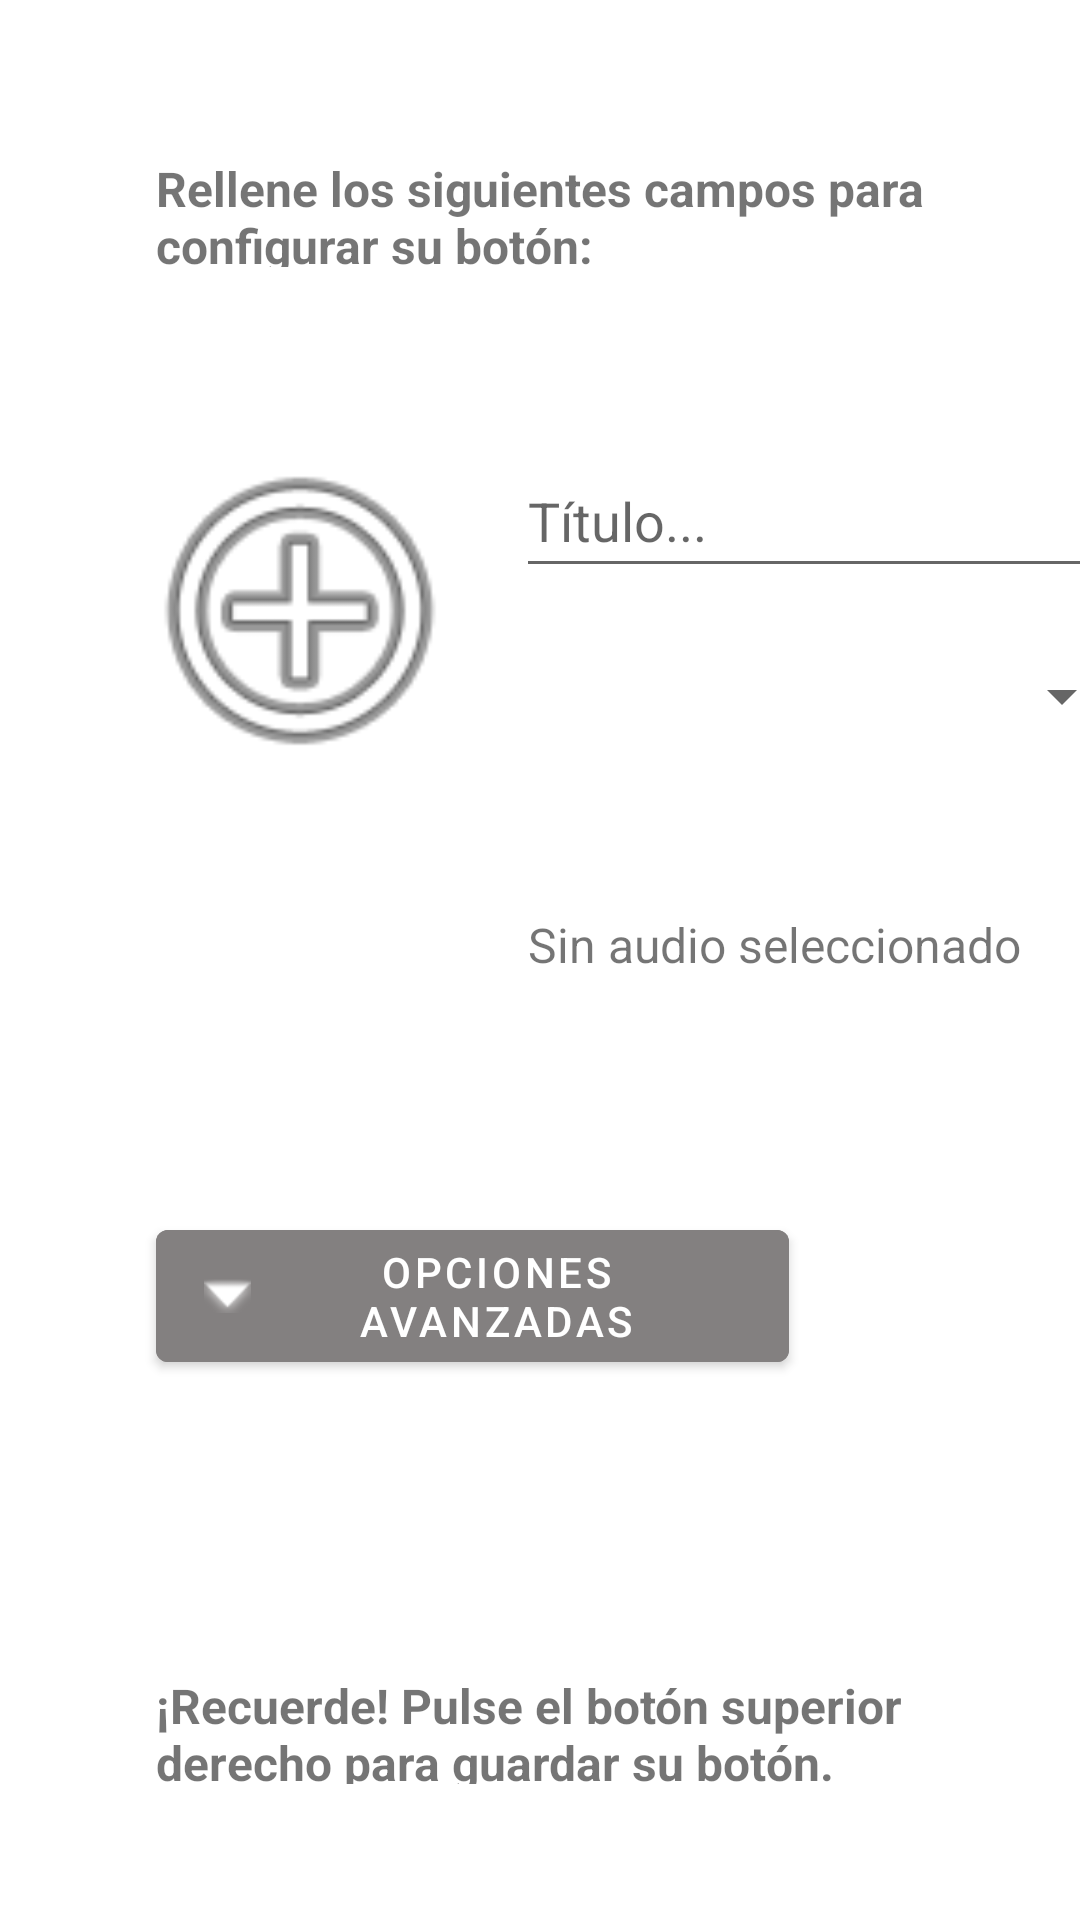

Write the Android layout XML for this screen, with the resource values it uses.
<!-- AndroidManifest.xml: application theme Theme.HumanTechnologyProject -->
<!-- res/layout/content_main2.xml -->
<?xml version="1.0" encoding="utf-8"?>
<androidx.constraintlayout.widget.ConstraintLayout xmlns:android="http://schemas.android.com/apk/res/android"
    xmlns:app="http://schemas.android.com/apk/res-auto"
    xmlns:tools="http://schemas.android.com/tools"
    android:id="@+id/bAvanzadas"
    android:layout_width="match_parent"
    android:layout_height="match_parent"
    app:layout_behavior="@string/appbar_scrolling_view_behavior">

    <TextView
        android:id="@+id/instruccion"
        android:layout_width="323dp"
        android:layout_height="37dp"
        android:layout_marginStart="52dp"
        android:layout_marginTop="52dp"
        android:text="@string/instruccionesConfig"
        android:textSize="16sp"
        android:textStyle="bold"
        app:layout_constraintStart_toStartOf="parent"
        app:layout_constraintTop_toTopOf="parent" />

    <TextView
        android:id="@+id/instruccion2"
        android:layout_width="304dp"
        android:layout_height="37dp"
        android:layout_marginStart="52dp"
        android:text="@string/recuerde"
        android:textSize="16sp"
        android:textStyle="bold"
        app:layout_constraintBottom_toBottomOf="parent"
        app:layout_constraintStart_toStartOf="parent"
        app:layout_constraintTop_toTopOf="parent"
        app:layout_constraintVertical_bias="0.925" />

    <ImageView
        android:id="@+id/addImage"
        android:layout_width="120dp"
        android:layout_height="126dp"
        android:layout_marginStart="40dp"
        android:layout_marginTop="140dp"
        app:layout_constraintStart_toStartOf="parent"
        app:layout_constraintTop_toTopOf="parent"
        app:srcCompat="@android:drawable/ic_menu_add" />

    <TextView
        android:id="@+id/resultadoAudio"
        android:layout_width="wrap_content"
        android:layout_height="wrap_content"
        android:layout_marginStart="176dp"
        android:layout_marginTop="304dp"
        android:text="@string/noAudio"
        android:textSize="16sp"
        app:layout_constraintStart_toStartOf="parent"
        app:layout_constraintTop_toTopOf="parent" />

    <EditText
        android:id="@+id/enterTitle"
        android:layout_width="206dp"
        android:layout_height="48dp"
        android:layout_marginStart="172dp"
        android:layout_marginTop="148dp"
        android:ems="10"
        android:hint="Título..."
        android:inputType="textPersonName"
        app:layout_constraintStart_toStartOf="parent"
        app:layout_constraintTop_toTopOf="parent" />

    <Spinner
        android:id="@+id/buttonColor"
        android:layout_width="206dp"
        android:layout_height="48dp"
        android:layout_marginStart="172dp"
        android:layout_marginTop="208dp"
        android:prompt="@string/seleccionBoton"
        android:spinnerMode="dialog"
        app:layout_constraintStart_toStartOf="parent"
        app:layout_constraintTop_toTopOf="parent" />

    <Button
        android:id="@+id/bAvanzado"
        android:layout_width="211dp"
        android:layout_height="56dp"
        android:layout_marginStart="52dp"
        android:layout_marginTop="404dp"
        android:backgroundTint="@color/gris"
        android:text="@string/OpcionesAvanzadas"
        app:icon="@android:drawable/arrow_down_float"
        app:iconPadding="@dimen/fab_margin"
        app:layout_constraintStart_toStartOf="parent"
        app:layout_constraintTop_toTopOf="parent" />

    <EditText
        android:id="@+id/ScreenTime"
        android:layout_width="wrap_content"
        android:layout_height="wrap_content"
        android:layout_marginStart="52dp"
        android:layout_marginTop="476dp"
        android:ems="10"
        android:hint="Duración del audio:"
        android:inputType="number"
        android:minHeight="48dp"
        android:visibility="invisible"
        app:layout_constraintStart_toStartOf="parent"
        app:layout_constraintTop_toTopOf="parent" />

    <EditText
        android:id="@+id/AudioTime"
        android:layout_width="wrap_content"
        android:layout_height="wrap_content"
        android:layout_marginStart="52dp"
        android:layout_marginTop="532dp"
        android:ems="10"
        android:hint="Duración de alarma:"
        android:inputType="number"
        android:minHeight="48dp"
        android:visibility="invisible"
        app:layout_constraintStart_toStartOf="parent"
        app:layout_constraintTop_toTopOf="parent" />

    <TextView
        android:id="@+id/resultadoBoton"
        android:layout_width="wrap_content"
        android:layout_height="wrap_content"
        android:layout_marginStart="48dp"
        android:layout_marginTop="612dp"
        android:text="@string/noBoton"
        android:visibility="invisible"
        app:layout_constraintStart_toStartOf="parent"
        app:layout_constraintTop_toTopOf="parent" />

    <ImageView
        android:id="@+id/idAudio"
        android:layout_width="108dp"
        android:layout_height="101dp"
        android:layout_marginStart="48dp"
        android:layout_marginTop="272dp"
        app:layout_constraintStart_toStartOf="parent"
        app:layout_constraintTop_toTopOf="parent"
        app:srcCompat="@drawable/audio" />

</androidx.constraintlayout.widget.ConstraintLayout>
<!-- resources referenced by this layout -->
<resources>
  <color name="gris">#838080</color>
  <string name="OpcionesAvanzadas">OPCIONES AVANZADAS</string>
  <string name="instruccionesConfig">Rellene los siguientes campos para configurar su botón:</string>
  <string name="noAudio">Sin audio seleccionado</string>
  <string name="noBoton">Sin boton seleccionado</string>
  <string name="recuerde">¡Recuerde! Pulse el botón superior derecho para guardar su botón.</string>
  <string name="seleccionBoton">Seleccione un color:</string>
  <style name="Theme.HumanTechnologyProject" parent="Theme.MaterialComponents.DayNight.DarkActionBar">
          
          <item name="colorPrimary">@color/purple_500</item>
          <item name="colorPrimaryVariant">@color/purple_700</item>
          <item name="colorOnPrimary">@color/white</item>
          
          <item name="colorSecondary">@color/teal_200</item>
          <item name="colorSecondaryVariant">@color/teal_700</item>
          <item name="colorOnSecondary">@color/black</item>
          
          <item name="android:statusBarColor">?attr/colorPrimaryVariant</item>
          
      </style>
  <color name="purple_500">#FF6200EE</color>
  <color name="purple_700">#FF3700B3</color>
  <color name="white">#FFFFFFFF</color>
  <color name="teal_200">#FF03DAC5</color>
  <color name="teal_700">#FF018786</color>
  <color name="black">#FF000000</color>
</resources>
